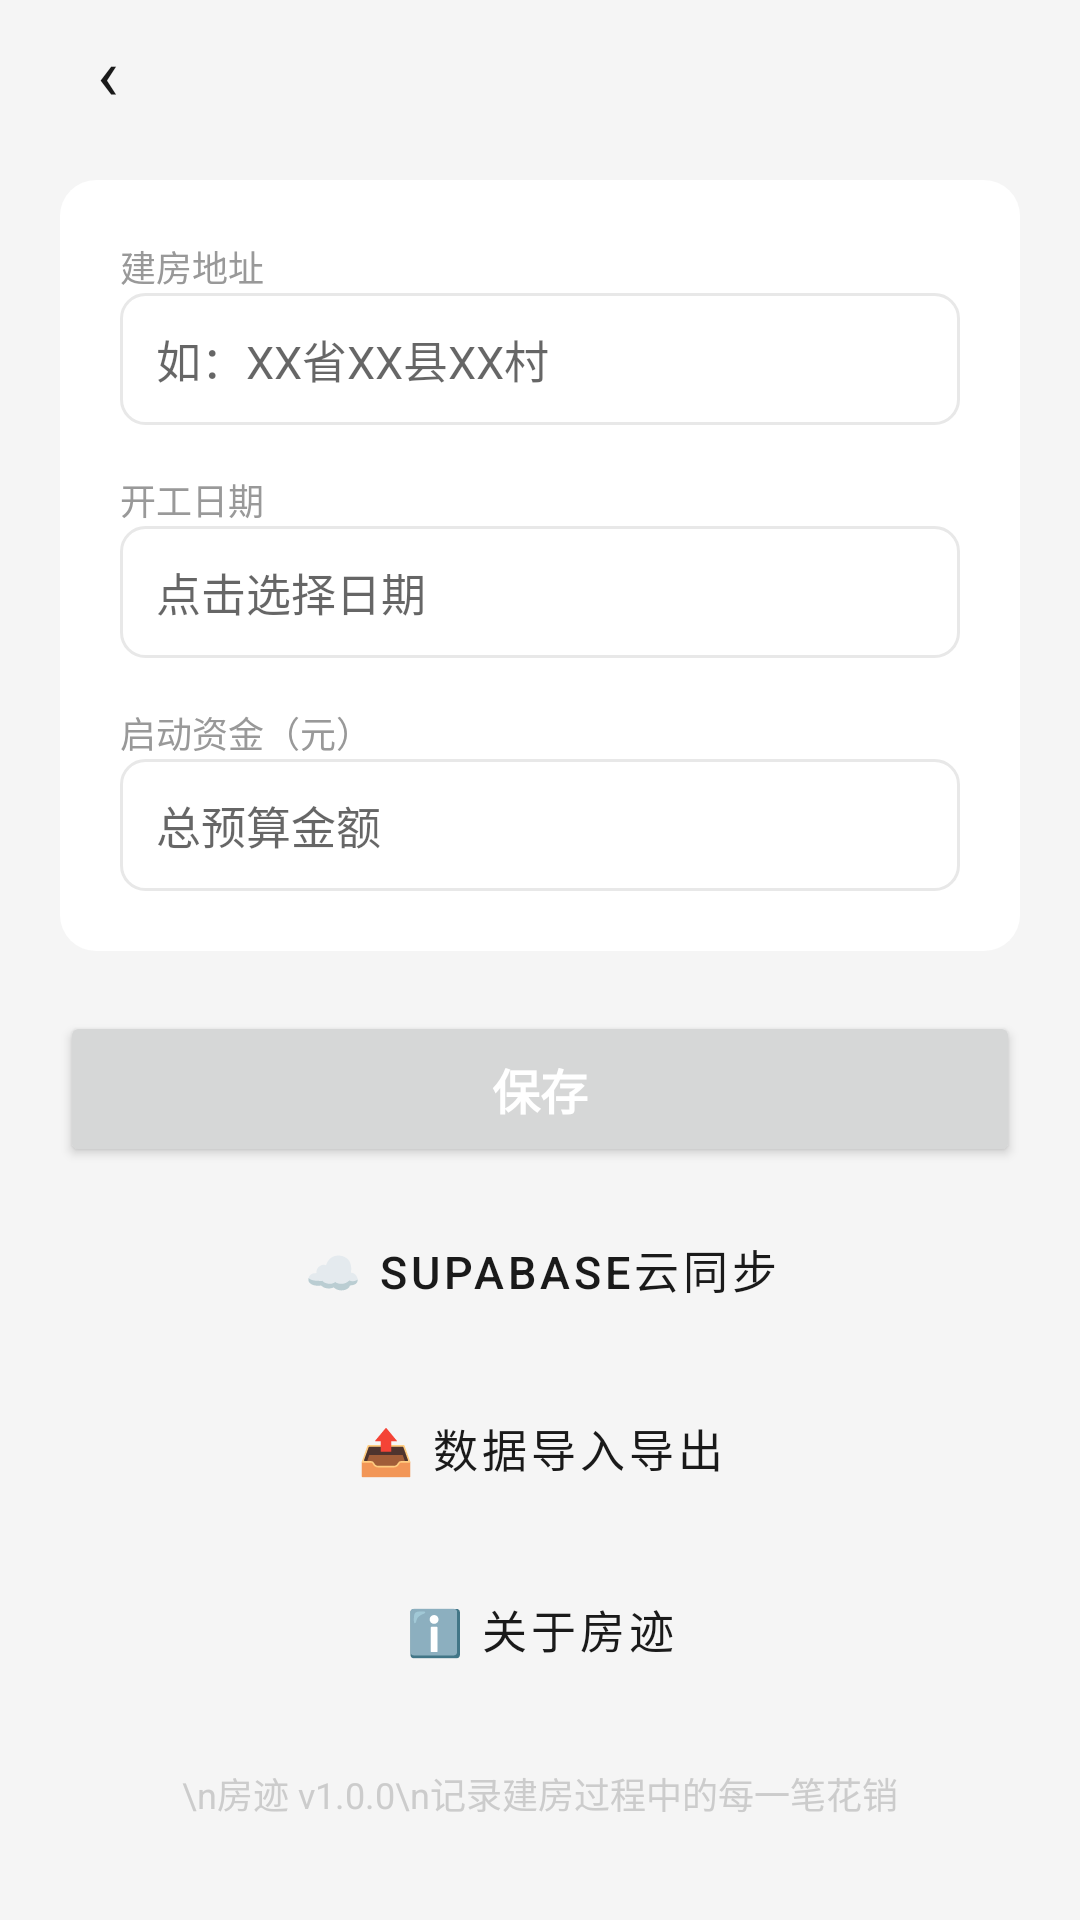

Write the Android layout XML for this screen, with the resource values it uses.
<!-- AndroidManifest.xml: application theme Theme.ConstructionDiary -->
<!-- res/layout/activity_settings.xml -->
<?xml version="1.0" encoding="utf-8"?>
<LinearLayout xmlns:android="http://schemas.android.com/apk/res/android"
    android:layout_width="match_parent" android:layout_height="match_parent"
    android:background="@color/mi_bg" android:orientation="vertical"
    android:fitsSystemWindows="true">
    <LinearLayout android:layout_width="match_parent" android:layout_height="48dp"
        android:gravity="center_vertical" android:paddingStart="16dp" android:paddingEnd="12dp">
        <TextView android:id="@+id/btnBack" android:layout_width="40dp" android:layout_height="40dp"
            android:gravity="center" android:text="‹" android:textSize="24sp"
            android:textColor="@color/mi_text_primary" android:background="?attr/selectableItemBackgroundBorderless" />
        <TextView android:id="@+id/tvTitle" android:layout_width="0dp" android:layout_height="wrap_content"
            android:layout_weight="1" android:textSize="20sp" android:textStyle="bold"
            android:textColor="@color/mi_text_primary" />
    </LinearLayout>
    <ScrollView android:layout_width="match_parent" android:layout_height="0dp" android:layout_weight="1"
        android:paddingHorizontal="20dp" android:paddingBottom="20dp">
        <LinearLayout android:layout_width="match_parent" android:layout_height="wrap_content"
            android:orientation="vertical" android:paddingTop="12dp">
            <LinearLayout android:layout_width="match_parent" android:layout_height="wrap_content"
                android:background="@drawable/card_bg" android:orientation="vertical"
                android:padding="20dp">
                <TextView android:layout_width="wrap_content" android:layout_height="wrap_content"
                    android:text="建房地址" android:textSize="12sp" android:textColor="@color/mi_text_secondary" />
                <EditText android:id="@+id/etAddress" android:layout_width="match_parent" android:layout_height="44dp"
                    android:background="@drawable/bg_input_field" android:hint="如：XX省XX县XX村"
                    android:paddingHorizontal="12dp" android:textSize="15sp"
                    android:textColor="@color/mi_text_primary" android:layout_marginBottom="16dp" />
                <TextView android:layout_width="wrap_content" android:layout_height="wrap_content"
                    android:text="开工日期" android:textSize="12sp" android:textColor="@color/mi_text_secondary" />
                <EditText android:id="@+id/etDate" android:layout_width="match_parent" android:layout_height="44dp"
                    android:background="@drawable/bg_input_field" android:hint="点击选择日期"
                    android:paddingHorizontal="12dp" android:textSize="15sp"
                    android:textColor="@color/mi_text_primary" android:focusable="false"
                    android:clickable="true" android:layout_marginBottom="16dp" />
                <TextView android:layout_width="wrap_content" android:layout_height="wrap_content"
                    android:text="启动资金（元）" android:textSize="12sp" android:textColor="@color/mi_text_secondary" />
                <EditText android:id="@+id/etBudget" android:layout_width="match_parent" android:layout_height="44dp"
                    android:background="@drawable/bg_input_field" android:hint="总预算金额"
                    android:inputType="numberDecimal" android:paddingHorizontal="12dp"
                    android:textSize="15sp" android:textColor="@color/mi_text_primary" />
            </LinearLayout>
            <Button android:id="@+id/btnSave" android:layout_width="match_parent" android:layout_height="52dp"
                android:layout_marginTop="20dp"
                android:text="保存" android:textColor="@color/white" android:textSize="16sp" android:textStyle="bold" />
            <Button android:id="@+id/btnCloudSync" android:layout_width="match_parent" android:layout_height="52dp"
                android:layout_marginTop="8dp" style="@style/Widget.ConstructionDiary.Button.Secondary"
                android:text="☁️ Supabase云同步" android:textColor="@color/mi_text_primary" android:textSize="15sp" />
            <Button android:id="@+id/btnExportImport" android:layout_width="match_parent" android:layout_height="52dp"
                android:layout_marginTop="8dp" style="@style/Widget.ConstructionDiary.Button.Secondary"
                android:text="📤 数据导入导出" android:textColor="@color/mi_text_primary" android:textSize="15sp" />
            <Button android:id="@+id/btnAbout" android:layout_width="match_parent" android:layout_height="52dp"
                android:layout_marginTop="8dp" style="@style/Widget.ConstructionDiary.Button.Secondary"
                android:text="ℹ️ 关于房迹" android:textColor="@color/mi_text_primary" android:textSize="15sp" />
            <TextView android:layout_width="match_parent" android:layout_height="wrap_content"
                android:text="\n房迹 v1.0.0\n记录建房过程中的每一笔花销"
                android:textSize="12sp" android:textColor="@color/mi_text_hint"
                android:gravity="center" android:layout_marginTop="20dp" />
        </LinearLayout>
    </ScrollView>
</LinearLayout>
<!-- resources referenced by this layout -->
<resources>
  <color name="mi_bg">#F5F5F5</color>
  <color name="mi_text_hint">#CCCCCC</color>
  <color name="mi_text_primary">#1A1A1A</color>
  <color name="mi_text_secondary">#999999</color>
  <color name="white">#FFFFFF</color>
  <!-- drawable bg_input_field (drawable) -->
  <?xml version="1.0" encoding="utf-8"?>
  <shape xmlns:android="http://schemas.android.com/apk/res/android">
      <solid android:color="@android:color/transparent" />
      <corners android:radius="8dp" />
      <stroke android:width="1dp" android:color="@color/mi_divider" />
  </shape>
  <!-- drawable card_bg (drawable) -->
  <?xml version="1.0" encoding="utf-8"?>
  <shape xmlns:android="http://schemas.android.com/apk/res/android">
      <solid android:color="@color/mi_card" />
      <corners android:radius="12dp" />
  </shape>
  <style name="Widget.ConstructionDiary.Button.Secondary" parent="Widget.MaterialComponents.Button.OutlinedButton">
          <item name="android:textColor">@color/mi_text_primary</item>
          <item name="strokeColor">@color/mi_divider</item>
          <item name="cornerRadius">12dp</item>
      </style>
  <style name="Theme.ConstructionDiary" parent="Theme.MaterialComponents.DayNight.NoActionBar">
          <item name="colorPrimary">@color/mi_orange</item>
          <item name="colorPrimaryVariant">@color/mi_orange</item>
          <item name="colorOnPrimary">@color/white</item>
          <item name="colorSecondary">@color/mi_orange</item>
          <item name="android:statusBarColor">@color/mi_bg</item>
          <item name="android:windowBackground">@color/mi_bg</item>
          <item name="android:navigationBarColor">@color/mi_bg</item>
          <item name="android:windowLightStatusBar">true</item>
          <item name="materialButtonStyle">@style/Widget.ConstructionDiary.Button</item>
      </style>
  <color name="mi_divider">#E8E8E8</color>
  <color name="mi_card">#FFFFFF</color>
  <color name="mi_orange">#FF6900</color>
  <style name="Widget.ConstructionDiary.Button" parent="Widget.MaterialComponents.Button">
          <item name="android:textColor">@color/white</item>
          <item name="backgroundTint">@color/mi_orange</item>
          <item name="cornerRadius">12dp</item>
      </style>
</resources>
